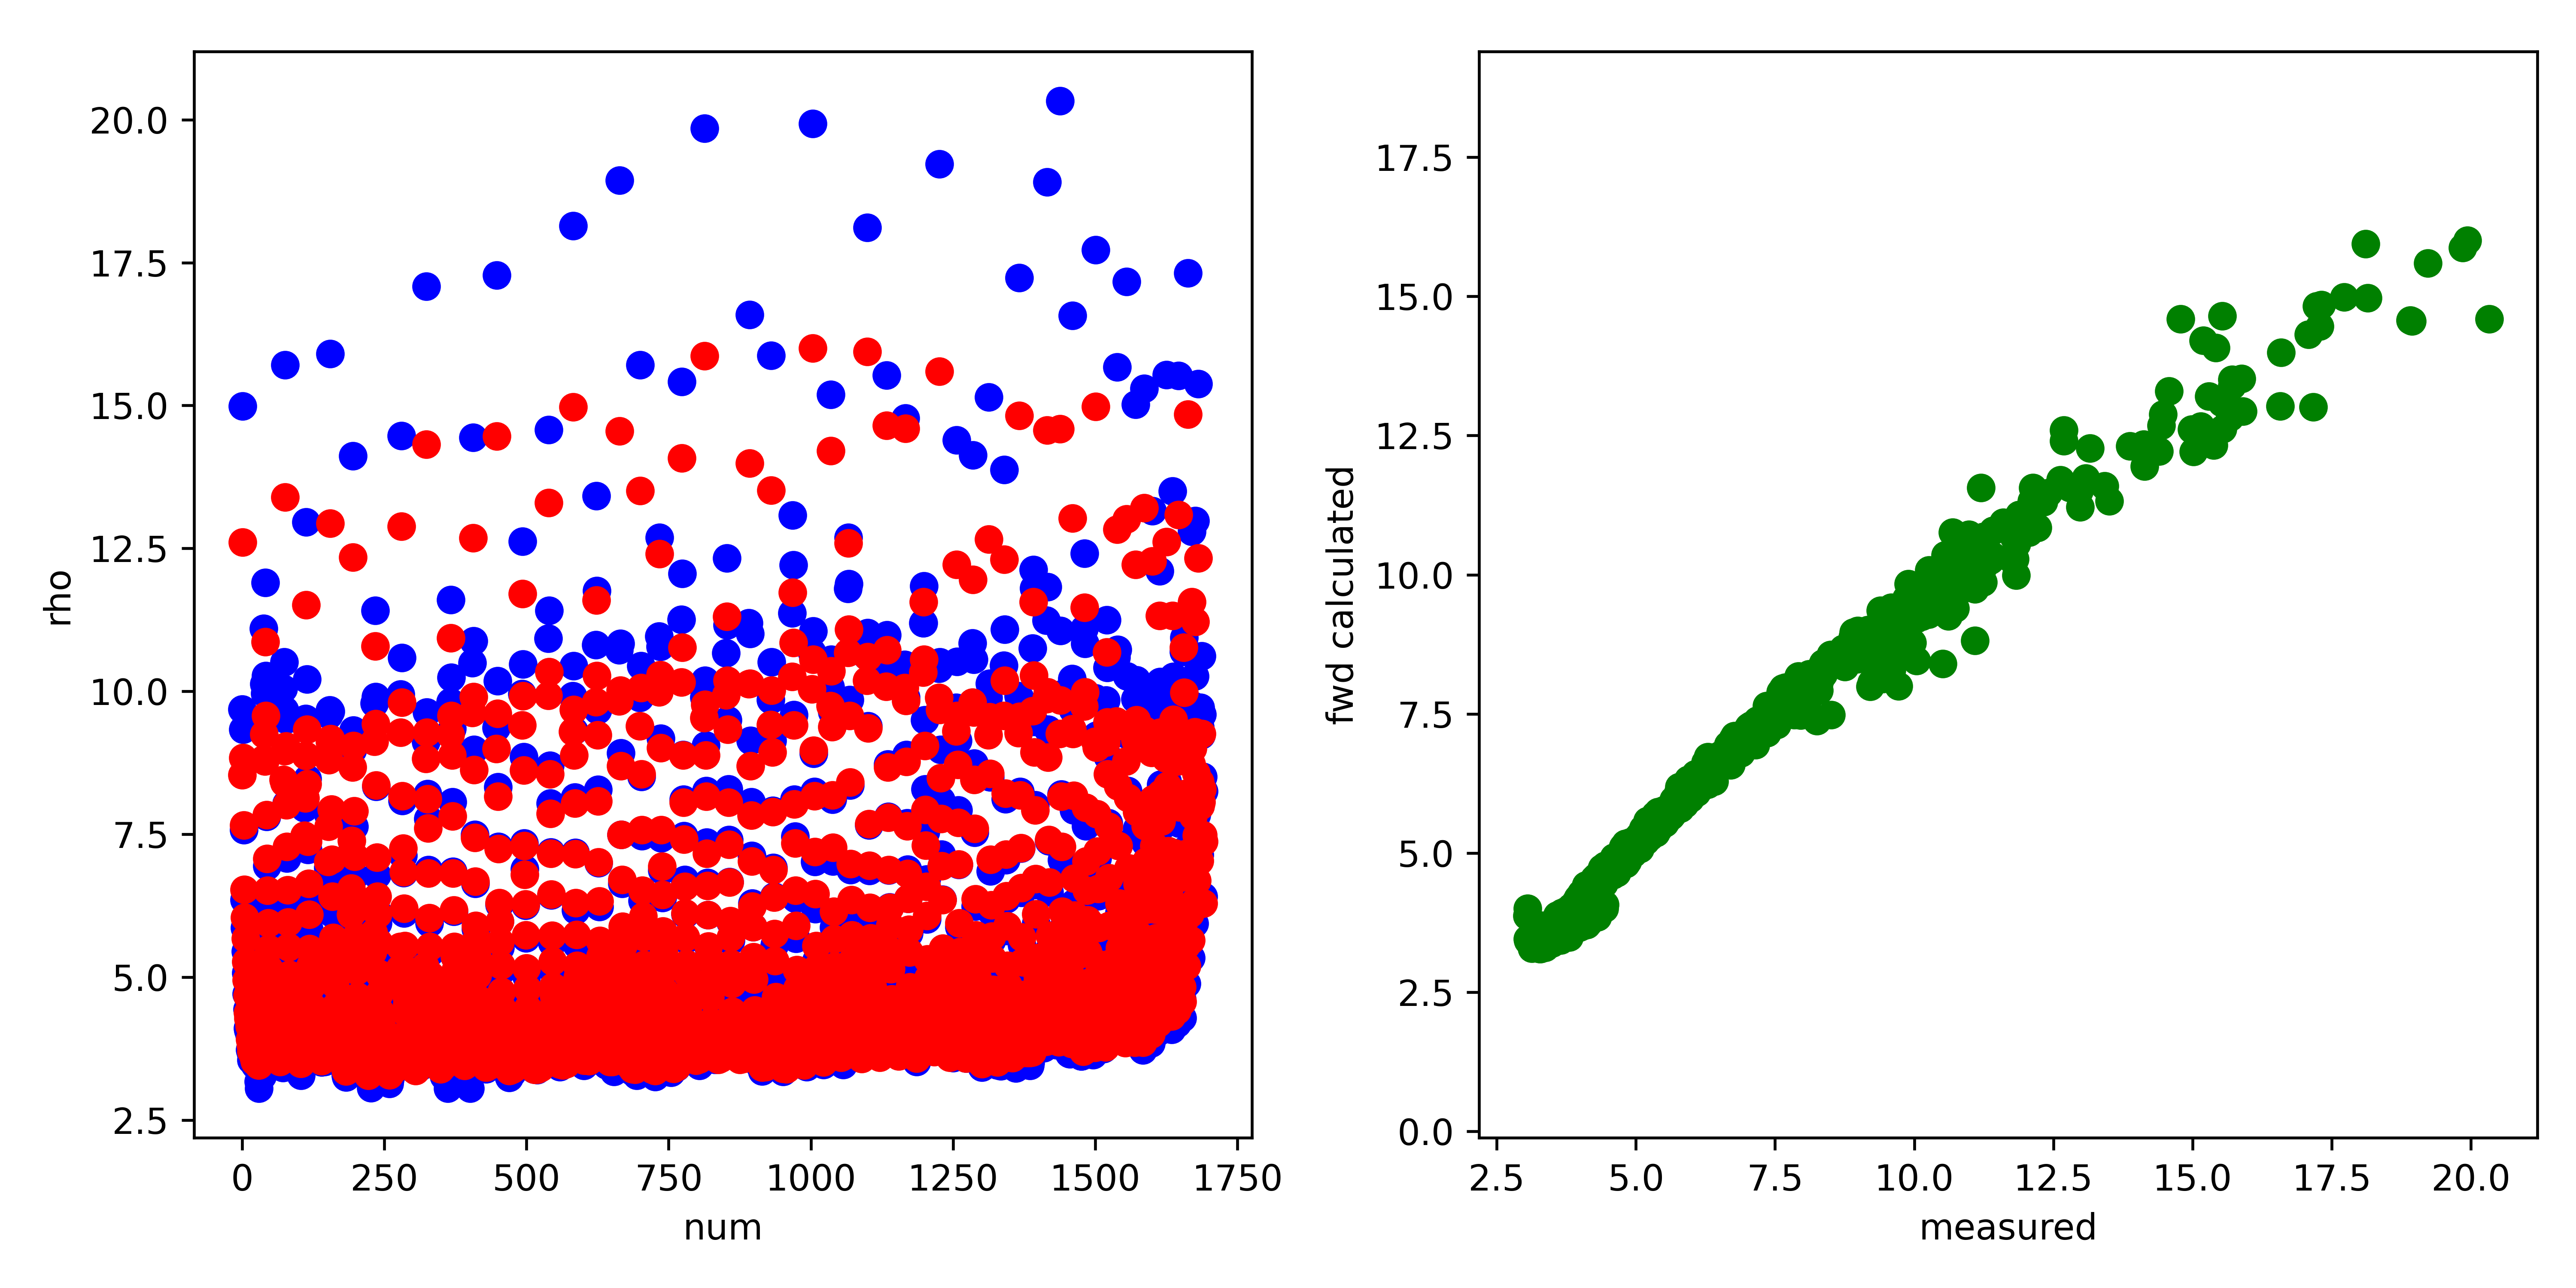

The table this chart was drawn from, first rows:
, fwd, measured, misfit, abs_misfit, percent_misfit
0, 8.538, 9.683, -1.145, 1.145, 0.1183
1, 12.61, 14.99, -2.378, 2.378, 0.1587
2, 8.84, 9.329, -0.4895, 0.4895, 0.05247
3, 7.66, 7.575, 0.08427, 0.08427, 0.01112
4, 6.532, 6.35, 0.1818, 0.1818, 0.02863
5, 6.041, 5.859, 0.1822, 0.1822, 0.03109
6, 5.675, 5.447, 0.2279, 0.2279, 0.04184
7, 5.269, 5.076, 0.1932, 0.1932, 0.03807
8, 4.942, 4.706, 0.2356, 0.2356, 0.05007
9, 4.674, 4.438, 0.236, 0.236, 0.05319
10, 4.374, 4.107, 0.267, 0.267, 0.06502
11, 4.273, 4.067, 0.2066, 0.2066, 0.0508
12, 4.273, 4.109, 0.1646, 0.1646, 0.04006
13, 4.145, 3.981, 0.1644, 0.1644, 0.0413
14, 3.912, 3.729, 0.1833, 0.1833, 0.04917
15, 3.8, 3.678, 0.1218, 0.1218, 0.03312
16, 3.7, 3.544, 0.1561, 0.1561, 0.04404
17, 3.804, 3.638, 0.1656, 0.1656, 0.04552
18, 3.811, 3.652, 0.1594, 0.1594, 0.04364
19, 3.773, 3.696, 0.07674, 0.07674, 0.02076
20, 3.617, 3.525, 0.09135, 0.09135, 0.02591
21, 3.561, 3.508, 0.05287, 0.05287, 0.01507
22, 3.529, 3.476, 0.05329, 0.05329, 0.01533
23, 3.584, 3.626, -0.04202, 0.04202, 0.01159
24, 3.647, 3.452, 0.1953, 0.1953, 0.05659
25, 3.642, 3.489, 0.1534, 0.1534, 0.04397
26, 3.705, 3.514, 0.1915, 0.1915, 0.0545
27, 3.653, 3.528, 0.1256, 0.1256, 0.0356
28, 3.614, 3.546, 0.0683, 0.0683, 0.01926
29, 3.455, 3.173, 0.282, 0.282, 0.08885
30, 3.459, 3.052, 0.4074, 0.4074, 0.1335
31, 3.492, 3.478, 0.01411, 0.01411, 0.004058
32, 3.669, 3.514, 0.1549, 0.1549, 0.04408
33, 3.6, 3.257, 0.3427, 0.3427, 0.1052
34, 3.725, 3.538, 0.187, 0.187, 0.05285
35, 3.667, 3.431, 0.236, 0.236, 0.06877
36, 3.705, 3.269, 0.4364, 0.4364, 0.1335
37, 3.962, 3.907, 0.05514, 0.05514, 0.01411
38, 8.816, 11.09, -2.278, 2.278, 0.2053
39, 9.252, 10.13, -0.878, 0.878, 0.08668
40, 8.777, 9.963, -1.186, 1.186, 0.119
41, 10.86, 11.9, -1.04, 1.04, 0.08737
42, 9.572, 10.27, -0.6955, 0.6955, 0.06774
43, 7.834, 7.804, 0.02991, 0.02991, 0.003832
44, 7.069, 6.941, 0.1282, 0.1282, 0.01847
45, 6.519, 6.294, 0.2244, 0.2244, 0.03565
46, 5.941, 5.734, 0.207, 0.207, 0.0361
47, 5.495, 5.252, 0.2438, 0.2438, 0.04642
48, 5.144, 4.916, 0.2281, 0.2281, 0.0464
49, 4.753, 4.501, 0.2525, 0.2525, 0.05609
50, 4.597, 4.411, 0.1866, 0.1866, 0.0423
51, 4.566, 4.439, 0.1276, 0.1276, 0.02874
52, 4.398, 4.233, 0.1641, 0.1641, 0.03877
53, 4.127, 3.956, 0.1711, 0.1711, 0.04326
54, 3.987, 3.875, 0.1129, 0.1129, 0.02914
55, 3.862, 3.791, 0.07062, 0.07062, 0.01863
56, 3.954, 3.918, 0.03584, 0.03584, 0.009148
57, 3.949, 3.908, 0.04035, 0.04035, 0.01032
58, 3.897, 3.852, 0.045, 0.045, 0.01168
59, 3.727, 3.644, 0.08362, 0.08362, 0.02295
... 1,632 more rows
